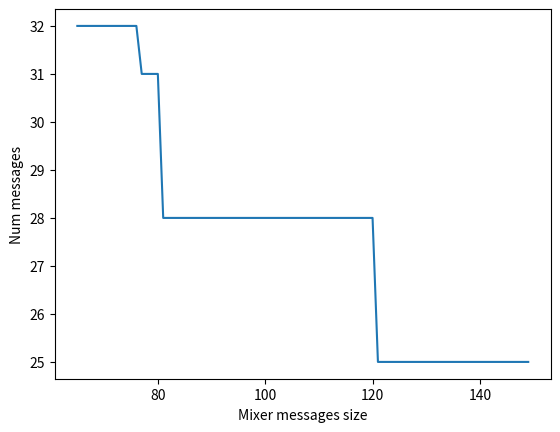
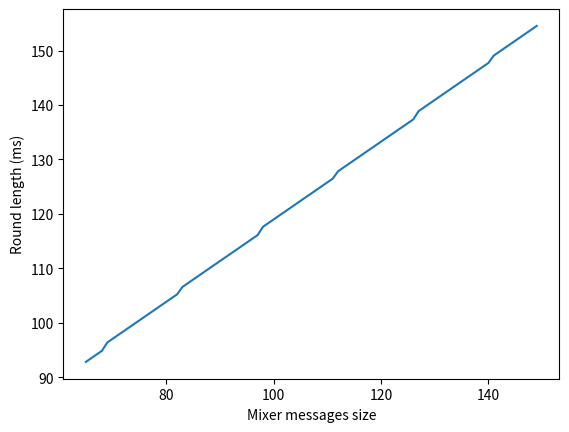

The matplotlib source for these figures, in order:
import matplotlib.pyplot as plt
import math
import numpy as np

def calculate_num_rounds(num_messages):
	base_num_rounds = 170
	return max(3 * num_messages, base_num_rounds)


def calculate_round_time(message_size, num_messages):
	num_rounds = calculate_num_rounds(num_messages)
	T_slot = calculate_slot_time(message_size + 4, num_messages)  # 4 for aggregate
	return T_slot*num_rounds / 1000

def calculate_slot_time(message_size_total, num_messages):
	MX_SLOT_LENGTH = 80000  # initial value for iterative approach, in ticks
	RX_TO_GRID_OFFSET = 40 * 16  # ticks
	ISR_LATENCY_BUFFER = 20 * 16  # ticks
	MX_GENERATION_SIZE = num_messages
	MX_PAYLOAD_SIZE = message_size_total  # B
	PHY_PAYLOAD_SIZE = 2 + 1 + 1 + 2 * math.ceil(MX_GENERATION_SIZE / 8) + MX_PAYLOAD_SIZE  # B
	PACKET_AIR_TIME = ((2 + 4 + 2 + PHY_PAYLOAD_SIZE + 3) * 4) * 16  # ticks
	JITTER_TOLERANCE = 4 * 16  # ticks

	while True:
		DRIFT_TOLERANCE = min(2500, max(math.ceil(MX_SLOT_LENGTH / 1000), 1))  # ticks
		RX_WINDOW_MIN = 2 * ((3 * DRIFT_TOLERANCE) + (2 * JITTER_TOLERANCE) + 5 * 16)  # ticks
		RX_WINDOW_INCREMENT = (3 * DRIFT_TOLERANCE) / 2  # ticks
		RX_WINDOW_MAX = min(RX_WINDOW_MIN + (20 * RX_WINDOW_INCREMENT),
							(MX_SLOT_LENGTH - PACKET_AIR_TIME - RX_TO_GRID_OFFSET - ISR_LATENCY_BUFFER) / 2)

		min_len_slot = (PACKET_AIR_TIME + RX_TO_GRID_OFFSET + 2 * RX_WINDOW_MAX + ISR_LATENCY_BUFFER + 25 * 16) * 1.0003

		if min_len_slot == MX_SLOT_LENGTH:
			break
		else:
			MX_SLOT_LENGTH = min_len_slot

	# print(
	#	f'Slot time for {num_messages} msgs of {message_size} B (BLE 2M): {math.ceil(MX_SLOT_LENGTH / 16)} us (MX_SLOT_LENGTH = {math.ceil(MX_SLOT_LENGTH)})')

	return math.ceil(MX_SLOT_LENGTH / 16)


def calculate_num_messages(message_size, message_list):
	num_messages = 0
	for m in message_list:
		num_messages += math.ceil(m / message_size - 1e-6)
	return num_messages + 1 # because of initator message


def get_min(arr):
	min_value = arr[0]
	min_ind = 0
	for i in range(1, len(arr)):
		if min_value > arr[i]:
			min_ind = i
			min_value = arr[i]

	return min_ind, min_value


if __name__ == "__main__":
	MAX_NUM_DRONES = 16
	MAX_NUM_AGENTS = 25
	state_message_size = 2+2*9+1+2*3+2+1+1
	print(state_message_size)
	trajectory_message_size = 2+2*45+2*9+2+1+1 + MAX_NUM_DRONES + MAX_NUM_DRONES + 2 * 3 * MAX_NUM_DRONES
	high_level_setpoint_message_size = 2 + MAX_NUM_DRONES + 2 * 3 * MAX_NUM_DRONES
	network_manager_message_size = 3 * MAX_NUM_AGENTS + 2
	print(trajectory_message_size)
	message_list = [state_message_size] + [state_message_size]*16 + [trajectory_message_size]*3 \
					+ [network_manager_message_size] # + [high_level_setpoint_message_size] * 3
	sizes = [i for i in range(65, 150)]
	num_messages = [calculate_num_messages(s, message_list) for s in sizes]
	round_times = [calculate_round_time(sizes[i], num_messages[i]) for i in range(len(sizes))]
	num_rounds = [calculate_num_rounds(num_messages[i]) for i in range(len(sizes))]
	slot_times = [calculate_slot_time(sizes[i], num_messages[i]) for i in range(len(sizes))]

	best_ind, best_time = get_min(round_times)

	print(f"Best round time is {best_time} ms with a message size of {sizes[best_ind]}, {num_messages[best_ind]} messages, {slot_times[best_ind]} us slot time and {num_rounds[best_ind]} slots.")

	print("Please change the following makros to:")
	print(f"#define MX_PAYLOAD_SIZE {sizes[best_ind]}")
	print(f"#define MX_ROUND_LENGTH {num_rounds[best_ind]}")
	print(f"#define MX_SLOT_LENGTH GPI_TICK_US_TO_HYBRID2({round(slot_times[best_ind])})")
	print(f"#define MX_GENERATION_SIZE {num_messages[best_ind]}")
	fig = plt.figure()
	plt.plot(sizes, num_messages)
	plt.xlabel("Mixer messages size")
	plt.ylabel("Num messages")

	fig = plt.figure()
	plt.plot(sizes, round_times)
	plt.xlabel("Mixer messages size")
	plt.ylabel("Round length (ms)")
	plt.show()
